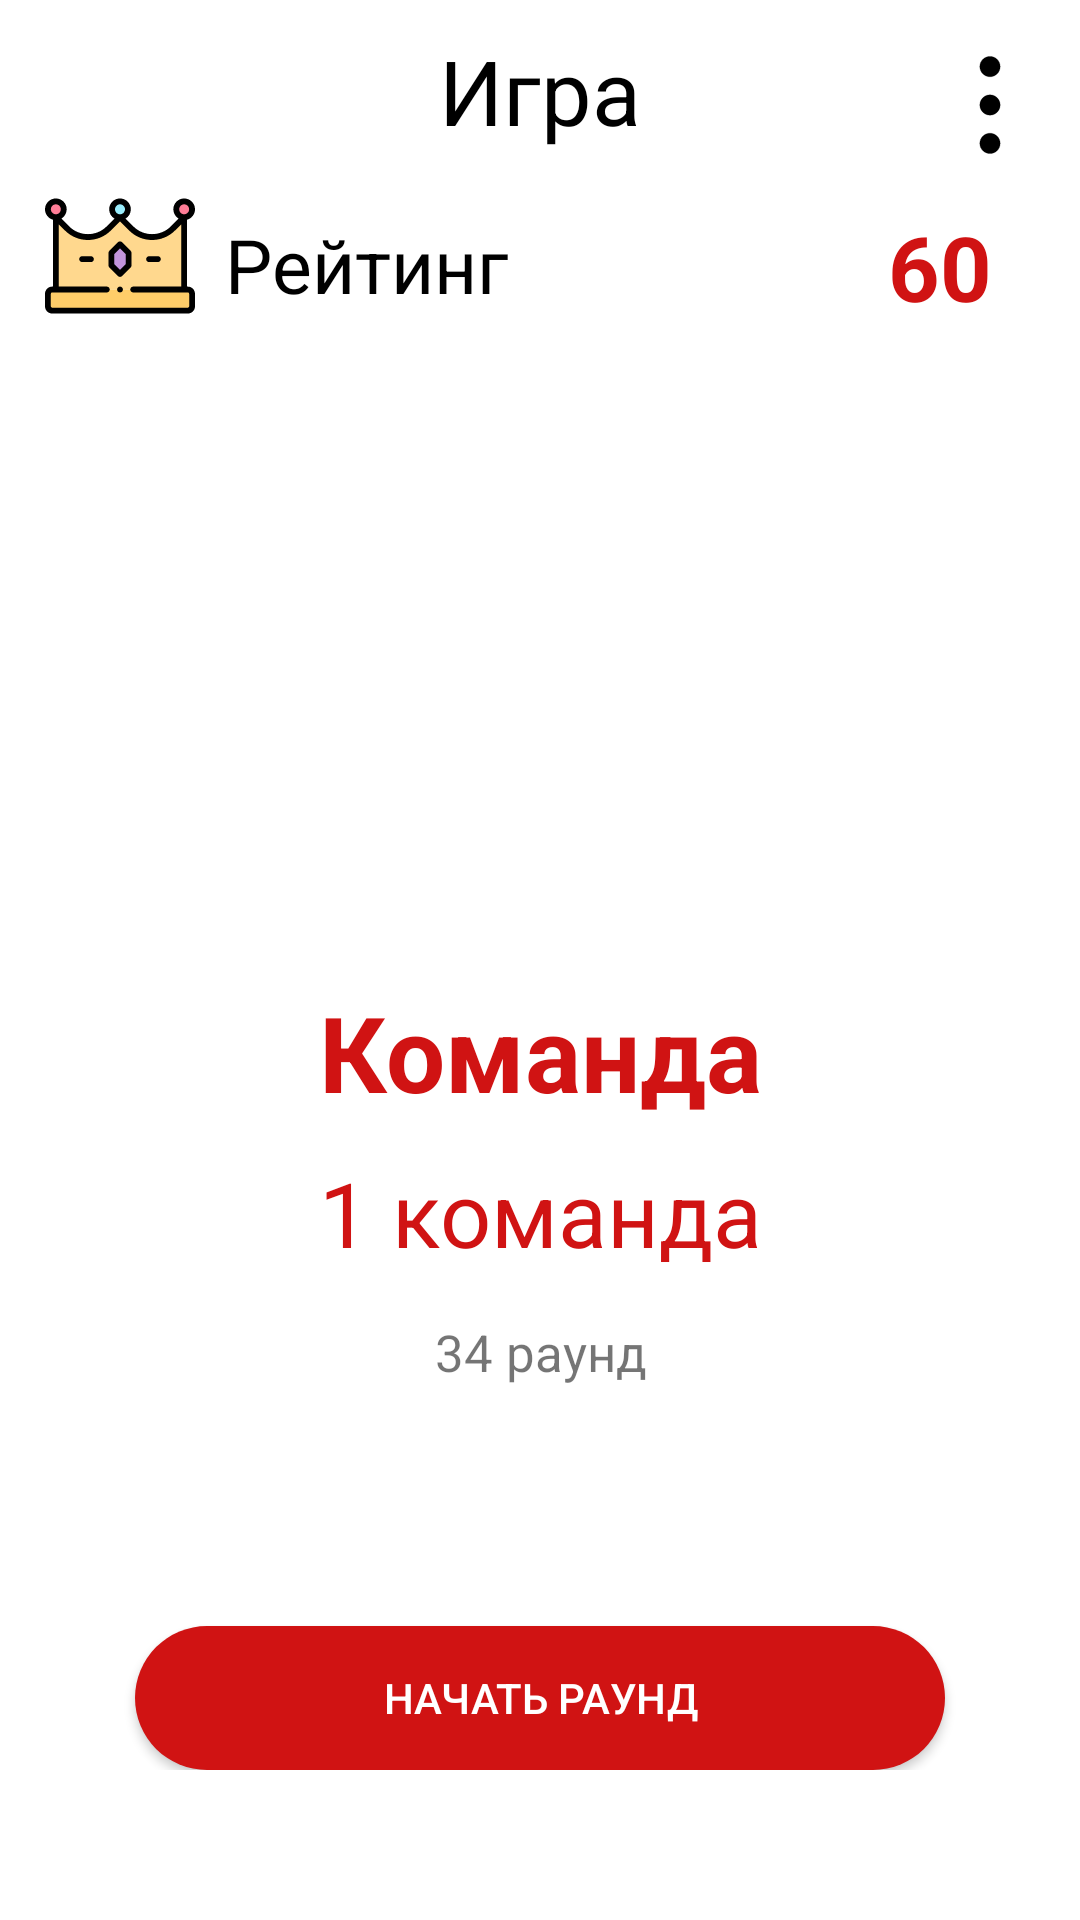

Reconstruct the res/layout file that produces this screen, plus the resources it refers to.
<!-- AndroidManifest.xml: application theme AppTheme -->
<!-- res/layout/activity_game.xml -->
<?xml version="1.0" encoding="utf-8"?>
<androidx.constraintlayout.widget.ConstraintLayout xmlns:android="http://schemas.android.com/apk/res/android"
    xmlns:app="http://schemas.android.com/apk/res-auto"
    xmlns:tools="http://schemas.android.com/tools"
    android:layout_width="match_parent"
    android:layout_height="match_parent"
    tools:context=".Game"
    android:background="@color/background">

    <TextView
        android:id="@+id/teamsText"
        android:layout_width="wrap_content"
        android:layout_height="wrap_content"
        android:layout_marginTop="10dp"
        android:text="Игра"
        android:textColor="@color/black"
        android:textSize="30sp"
        app:layout_constraintEnd_toEndOf="parent"
        app:layout_constraintStart_toStartOf="parent"
        app:layout_constraintTop_toTopOf="parent" />

    <Button
        android:id="@+id/settings"
        android:layout_width="40dp"
        android:layout_height="40dp"
        android:layout_marginTop="15dp"
        android:layout_marginEnd="10dp"
        android:background="@drawable/menu_button"
        app:layout_constraintEnd_toEndOf="parent"
        app:layout_constraintTop_toTopOf="parent" />

    <LinearLayout
        android:id="@+id/linearLayout3"
        android:layout_width="match_parent"
        android:layout_height="wrap_content"
        android:layout_marginTop="10dp"
        android:layout_weight="1"
        android:orientation="horizontal"
        app:layout_constraintTop_toBottomOf="@+id/teamsText">

        <ImageView
            android:id="@+id/roundTitleIcon"
            android:layout_width="50dp"
            android:layout_height="50dp"
            android:layout_marginStart="15dp"
            android:layout_weight="0"
            app:srcCompat="@drawable/crown" />

        <TextView
            android:id="@+id/roundText"
            android:layout_width="wrap_content"
            android:layout_height="match_parent"
            android:layout_weight="4"
            android:gravity="center_vertical"
            android:paddingStart="10dp"
            android:paddingTop="6dp"
            android:text="Рейтинг"
            android:textColor="@color/black"
            android:textSize="25sp" />

        <TextView
            android:id="@+id/pointsText"
            android:layout_width="wrap_content"
            android:layout_height="match_parent"
            android:layout_weight="1"
            android:gravity="center_vertical"
            android:paddingStart="10dp"
            android:paddingTop="7dp"
            android:text="60"
            android:textColor="@color/mainColor"
            android:textSize="30sp"
            android:textStyle="bold" />
    </LinearLayout>

    <androidx.recyclerview.widget.RecyclerView
        android:id="@+id/teamsViewGame"
        android:layout_width="match_parent"
        android:layout_height="0dp"
        android:layout_marginTop="10dp"
        android:layout_weight="1"
        app:layout_constraintBottom_toTopOf="@+id/linearLayout2"
        app:layout_constraintEnd_toEndOf="parent"
        app:layout_constraintStart_toStartOf="parent"
        app:layout_constraintTop_toBottomOf="@+id/linearLayout3" />

    <LinearLayout
        android:id="@+id/linearLayout2"
        android:layout_width="match_parent"
        android:layout_height="wrap_content"
        android:layout_marginBottom="50dp"
        android:orientation="vertical"
        app:layout_constraintBottom_toBottomOf="parent">

        <LinearLayout
            android:layout_width="match_parent"
            android:layout_height="wrap_content"
            android:layout_marginTop="5dp"
            android:layout_marginBottom="5dp"
            android:layout_weight="1"
            android:orientation="horizontal" />

        <LinearLayout
            android:layout_width="match_parent"
            android:layout_height="wrap_content"
            android:layout_marginTop="5dp"
            android:layout_marginBottom="5dp"
            android:layout_weight="1"
            android:orientation="horizontal" />

        <TextView
            android:id="@+id/textView3"
            android:layout_width="match_parent"
            android:layout_height="wrap_content"
            android:layout_weight="1"
            android:gravity="clip_horizontal|center_horizontal|center_vertical"
            android:text="Команда"
            android:textColor="@color/mainColor"
            android:textSize="35sp"
            android:textStyle="bold" />

        <TextView
            android:id="@+id/currentTeam"
            android:layout_width="match_parent"
            android:layout_height="wrap_content"
            android:layout_marginTop="10dp"
            android:layout_marginBottom="5dp"
            android:gravity="center"
            android:text="1 команда"
            android:textColor="@color/mainColor"
            android:textSize="30sp" />

        <TextView
            android:id="@+id/currentRound"
            android:layout_width="match_parent"
            android:layout_height="wrap_content"
            android:layout_marginTop="10dp"
            android:layout_weight="1"
            android:gravity="center"
            android:text="34 раунд"
            android:textSize="17sp" />

        <Button
            android:id="@+id/startRound"
            android:layout_width="match_parent"
            android:layout_height="wrap_content"
            android:layout_marginStart="45dp"
            android:layout_marginTop="80dp"
            android:layout_marginEnd="45dp"
            android:background="@drawable/new_round_button"
            android:text="Начать раунд"
            android:textColor="@android:color/white" />

    </LinearLayout>

</androidx.constraintlayout.widget.ConstraintLayout>
<!-- resources referenced by this layout -->
<resources>
  <color name="background">#FFFFFF</color>
  <color name="black">#000000</color>
  <color name="mainColor">#D01313</color>
  <!-- drawable crown: vector/xml drawable (drawable, 4029 chars, omitted) -->
  <!-- drawable menu_button (drawable) -->
  <?xml version="1.0" encoding="utf-8"?>
  <vector xmlns:android="http://schemas.android.com/apk/res/android"
      android:width="500dp"
      android:height="500dp"
      android:viewportWidth="500"
      android:viewportHeight="500">
  
      <path
          android:fillColor="@color/black"
          android:strokeColor="@color/black"
          android:strokeWidth="1"
          android:strokeMiterLimit="10"
          android:pathData="M 250 47.5 C 273.472101868 47.5 292.5 66.5278981322 292.5 90 C 292.5 113.472101868 273.472101868 132.5 250 132.5 C 226.527898132 132.5 207.5 113.472101868 207.5 90 C 207.5 66.5278981322 226.527898132 47.5 250 47.5 Z" />
      <path
          android:fillColor="@color/black"
          android:strokeColor="@color/black"
          android:strokeWidth="1"
          android:strokeMiterLimit="10"
          android:pathData="M 250 207.5 C 273.472101868 207.5 292.5 226.527898132 292.5 250 C 292.5 273.472101868 273.472101868 292.5 250 292.5 C 226.527898132 292.5 207.5 273.472101868 207.5 250 C 207.5 226.527898132 226.527898132 207.5 250 207.5 Z" />
      <path
          android:fillColor="@color/black"
          android:strokeColor="@color/black"
          android:strokeWidth="1"
          android:strokeMiterLimit="10"
          android:pathData="M 250 367.5 C 273.472101868 367.5 292.5 386.527898132 292.5 410 C 292.5 433.472101868 273.472101868 452.5 250 452.5 C 226.527898132 452.5 207.5 433.472101868 207.5 410 C 207.5 386.527898132 226.527898132 367.5 250 367.5 Z" />
  </vector>
  <!-- drawable new_round_button (drawable) -->
  <?xml version="1.0" encoding="utf-8"?>
  <shape xmlns:android="http://schemas.android.com/apk/res/android">
      <solid android:color="@color/mainColor"/>
      <corners android:radius="25dp"/>
  </shape>
  <style name="AppTheme" parent="Theme.AppCompat.Light.NoActionBar">
          <item name="colorPrimary">@color/colorPrimary</item>
          <item name="colorPrimaryDark">@color/colorPrimaryDark</item>
          <item name="colorAccent">@color/colorAccent</item>
      </style>
  <color name="colorPrimary">#6200EE</color>
  <color name="colorPrimaryDark">#D01313</color>
  <color name="colorAccent">#FF03DAC5</color>
</resources>
